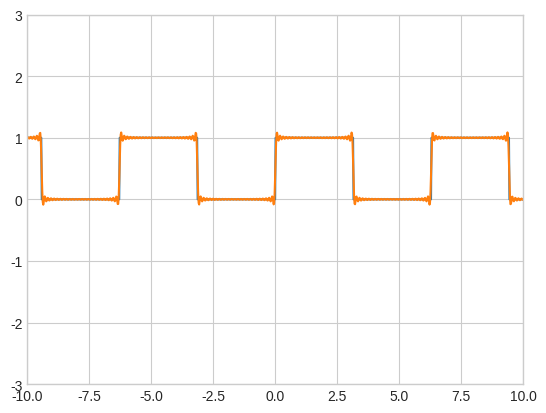

Python code for this plot:
# -*- coding: utf-8 -*-
"""
Created on Fri Nov 10 11:02:36 2023

[redacted]
"""

import numpy as np
import matplotlib.pyplot as plt
plt.style.use('seaborn-v0_8-whitegrid')

plt.axis([-10,10,-3,3])
x = np.linspace(-10, 10, 1000)

f = np.piecewise(x, [((-4*np.pi <= x) & (x < -3*np.pi)),  
                     ((-3*np.pi <= x) & (x < -2*np.pi)),
                     ((-2*np.pi <= x) & (x < -1*np.pi)), 
                     ((-1*np.pi <= x) & (x < 0)), 
                     ((0 <= x) & (x < np.pi)),
                     ((np.pi <= x) & (x < 2*np.pi)),
                     ((2*np.pi <= x) & (x < 3*np.pi))], 
                 [1,0,1,0,1,0,1])
plt.plot(x,f)

x_vector = np.arange(.1,2*np.pi,2*np.pi/101)
y_vector = np.array([round(np.sin(i)+.5) for i in x_vector])
y_vector = [i-.5 for i in y_vector]

matrix_100 = np.zeros((100,25))
for i in range(100):
    # print(i, "-------------------")
    for j in range(25):
        # print(i,j)
        # print(((j + 1) *math.sin(x_vector[i]) * (2 * j - 1)))
        matrix_100[i][j] = (np.sin(x_vector[i] * (2 * j + 1)))

A = matrix_100
b = y_vector
#create and solve your linear system here. You will need a coefficient matrix A and an augmented column b
#Recall that np.sin(x) gives the sine function in Python, where the angle is measured in radians.

c = np.linalg.lstsq(A,b,rcond=None)[0]
plt.plot(x,1/2+sum([c[j]*np.sin((2*j+1)*x) for j in range(25)]))

plt.show()